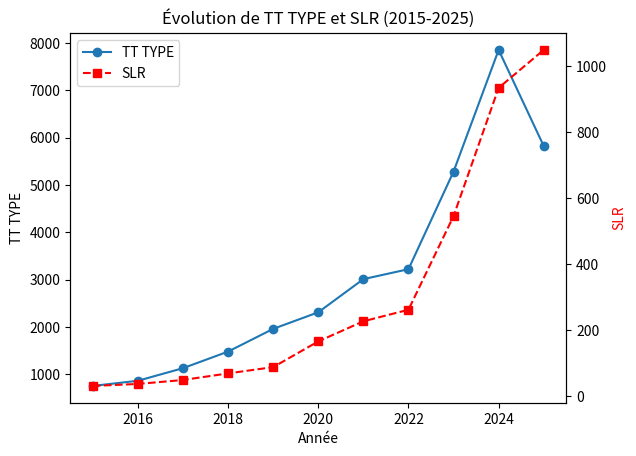

This chart was generated by the following Python code:
import matplotlib.pyplot as plt

annees = [2015, 2016, 2017, 2018, 2019, 2020, 2021, 2022, 2023, 2024, 2025]
tt_type = [755, 864, 1130, 1480, 1960, 2310, 3010, 3220, 5280, 7850, 5820]
slr = [31, 37, 49, 69, 88, 166, 227, 262, 546, 935, 1050]

fig, ax1 = plt.subplots()

# Courbe TT TYPE
l1, = ax1.plot(annees, tt_type, marker='o', label='TT TYPE')
ax1.set_xlabel('Année')
ax1.set_ylabel('TT TYPE')

# Deuxième axe
ax2 = ax1.twinx()

# Courbe SLR
l2, = ax2.plot(annees, slr, marker='s', linestyle='--', color='red', label='SLR')
ax2.set_ylabel('SLR', color='red')

# Fusionner les deux légendes
plt.legend(handles=[l1, l2], loc='upper left')

plt.title("Évolution de TT TYPE et SLR (2015-2025)")
plt.show()
